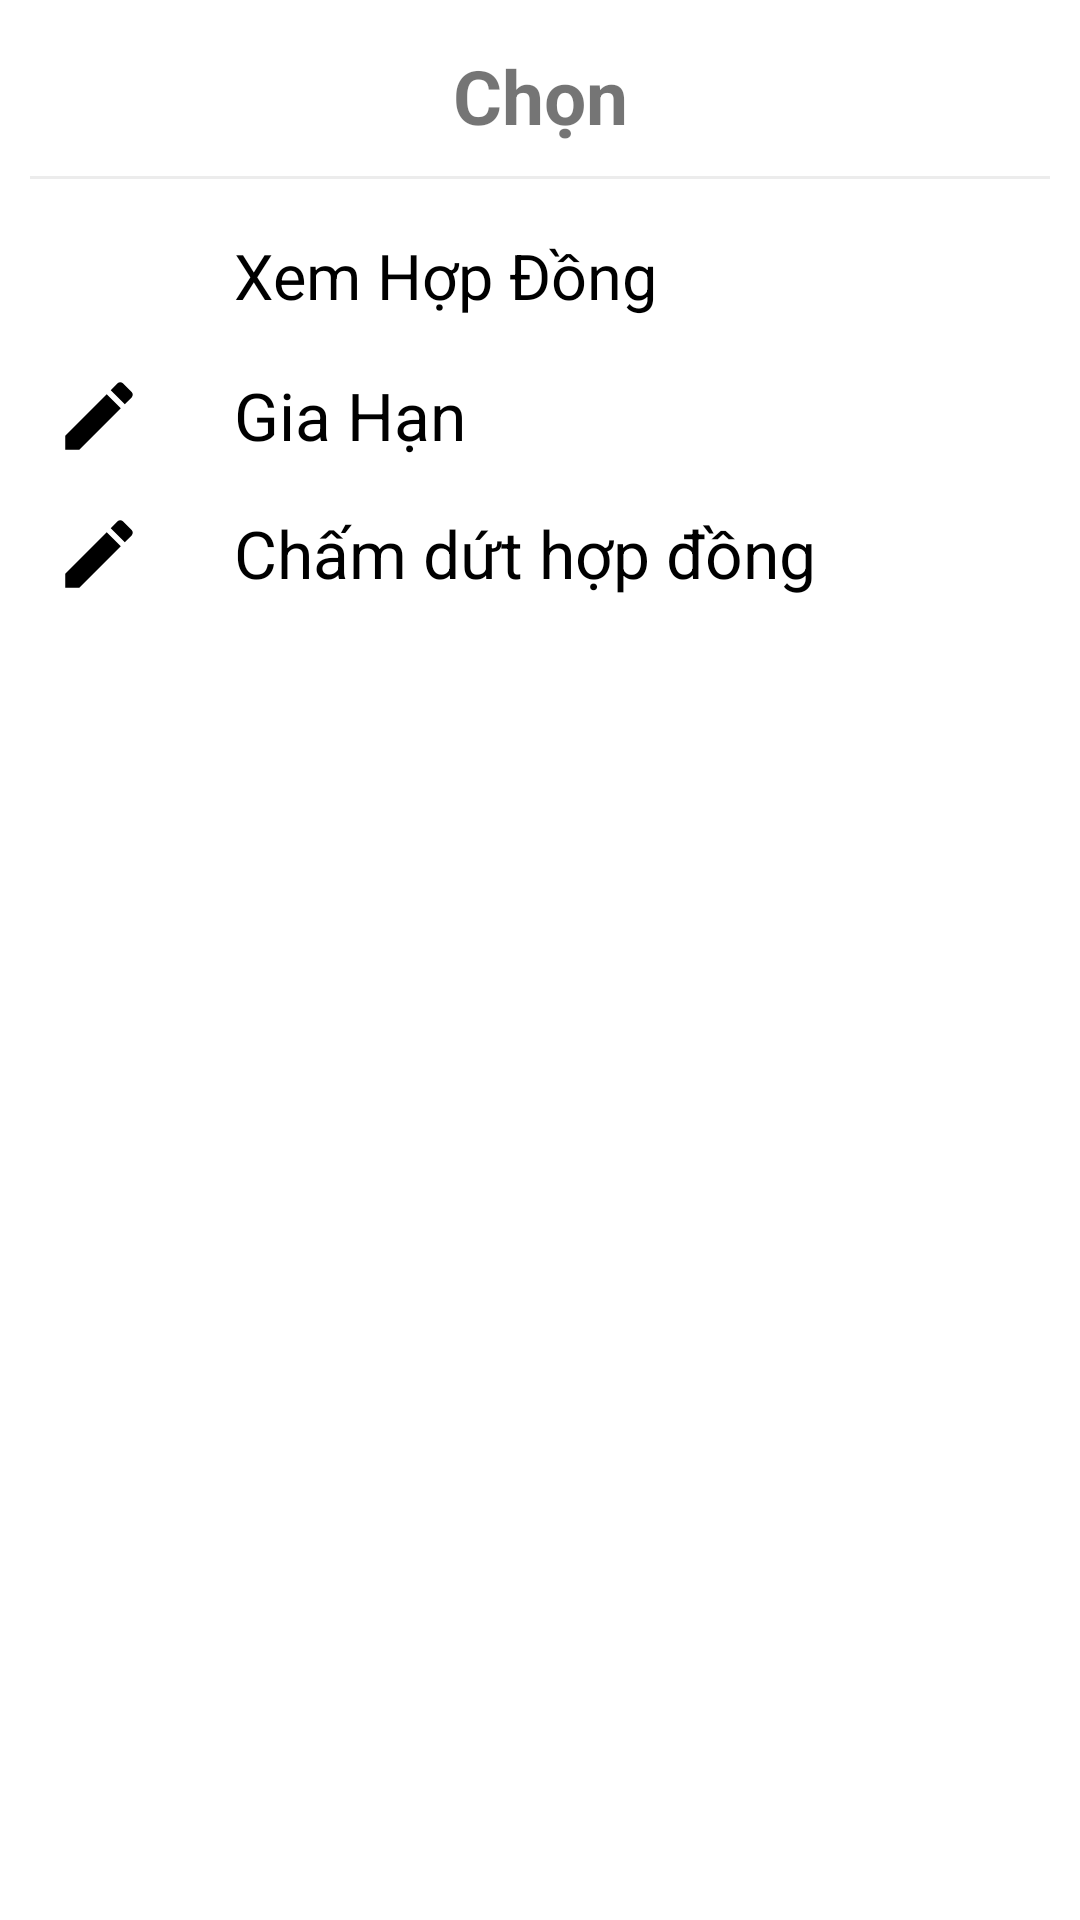

The Android layout XML behind this screen, and the referenced resources:
<!-- AndroidManifest.xml: application theme Theme.AppQuanLyPhongTro -->
<!-- res/layout/bottom_layout_hdong.xml -->
<?xml version="1.0" encoding="utf-8"?>

<LinearLayout xmlns:android="http://schemas.android.com/apk/res/android"
    android:layout_width="match_parent"
    android:layout_height="match_parent"
    android:background="@drawable/dialog_bg"
    android:orientation="vertical">

    <TextView
        android:layout_width="match_parent"
        android:layout_height="wrap_content"
        android:layout_marginTop="5sp"
        android:text="Chọn"
        android:textAlignment="center"
        android:textSize="25sp"
        android:textStyle="bold" />

    <View
        android:layout_width="match_parent"
        android:layout_height="1dp"
        android:layout_marginTop="10sp"
        android:layout_marginBottom="10sp"
        android:background="@color/colorDividerView"
        />

    <LinearLayout
        android:id="@+id/view_layout_hd"
        android:layout_width="match_parent"
        android:layout_height="wrap_content"
        android:orientation="horizontal"
        android:padding="8sp">

        <ImageView
            android:layout_width="30sp"
            android:layout_height="30sp"
            android:src="@drawable/ic_baseline_visibility_24" />

        <TextView
            android:layout_width="wrap_content"
            android:layout_height="wrap_content"
            android:layout_marginLeft="30sp"
            android:text="Xem Hợp Đồng"
            android:textColor="@color/black"
            android:textSize="21sp" />
    </LinearLayout>
    <LinearLayout
        android:visibility="visible"
        android:id="@+id/edit_layout_dh"
        android:layout_width="match_parent"
        android:layout_height="wrap_content"
        android:orientation="horizontal"
        android:padding="8sp">

        <ImageView
            android:layout_width="30sp"
            android:layout_height="30sp"
            android:src="@drawable/ic_update" />

        <TextView
            android:layout_width="wrap_content"
            android:layout_height="wrap_content"
            android:layout_marginLeft="30sp"
            android:text="Gia Hạn"
            android:textColor="@color/black"
            android:textSize="22sp" />
    </LinearLayout>
    <LinearLayout

        android:id="@+id/huyGiaHan"
        android:layout_width="match_parent"
        android:layout_height="wrap_content"
        android:orientation="horizontal"
        android:padding="8sp">

        <ImageView
            android:layout_width="30sp"
            android:layout_height="30sp"
            android:src="@drawable/ic_update" />

        <TextView
            android:layout_width="wrap_content"
            android:layout_height="wrap_content"
            android:layout_marginLeft="30sp"
            android:text="Chấm dứt hợp đồng"
            android:textColor="@color/black"
            android:textSize="22sp" />
    </LinearLayout>
</LinearLayout>
<!-- resources referenced by this layout -->
<resources>
  <color name="black">#FF000000</color>
  <color name="colorDividerView">#ECECEC</color>
  <!-- drawable dialog_bg (drawable-v24) -->
  <?xml version="1.0" encoding="utf-8"?>
  
  <shape xmlns:android="http://schemas.android.com/apk/res/android">
      <solid android:color="@color/white" />
      <corners
          android:topLeftRadius="30sp"
          android:topRightRadius="30sp" />
      <padding
          android:bottom="10sp"
          android:left="10sp"
          android:right="10sp"
          android:top="10sp" />
  </shape>
  <!-- drawable ic_update (drawable-v24) -->
  <vector android:height="48dp" android:tint="#000000"
      android:viewportHeight="24" android:viewportWidth="24"
      android:width="48dp" xmlns:android="http://schemas.android.com/apk/res/android">
      <path android:fillColor="@android:color/white" android:pathData="M3,17.25V21h3.75L17.81,9.94l-3.75,-3.75L3,17.25zM20.71,7.04c0.39,-0.39 0.39,-1.02 0,-1.41l-2.34,-2.34c-0.39,-0.39 -1.02,-0.39 -1.41,0l-1.83,1.83 3.75,3.75 1.83,-1.83z"/>
  </vector>
  <style name="Theme.AppQuanLyPhongTro" parent="Theme.MaterialComponents.DayNight.DarkActionBar">
          
          <item name="colorPrimary">@color/purple_500</item>
          <item name="colorPrimaryVariant">@color/purple_700</item>
          <item name="colorOnPrimary">@color/white</item>
          
          <item name="colorSecondary">@color/teal_200</item>
          <item name="colorSecondaryVariant">@color/teal_700</item>
          <item name="colorOnSecondary">@color/black</item>
          
          <item name="android:statusBarColor" tools:targetApi="l">?attr/colorPrimaryVariant</item>
          <item name="windowNoTitle">true</item>
          
      </style>
  <color name="white">#FFFFFFFF</color>
  <color name="purple_500">#FF6200EE</color>
  <color name="purple_700">#FF3700B3</color>
  <color name="teal_200">#FF03DAC5</color>
  <color name="teal_700">#FF018786</color>
</resources>
